Run: headless pygame with SDL's dummy video driver; simulated clock (each Clock.tick advances the game by its frame time, no real sleeping); random seed 0; keys injected as events and as key.get_pressed() state; mouse plan: one left click at the window centre at the start of phase 2, then a move to the lower-right quarter at the start of phase 3.
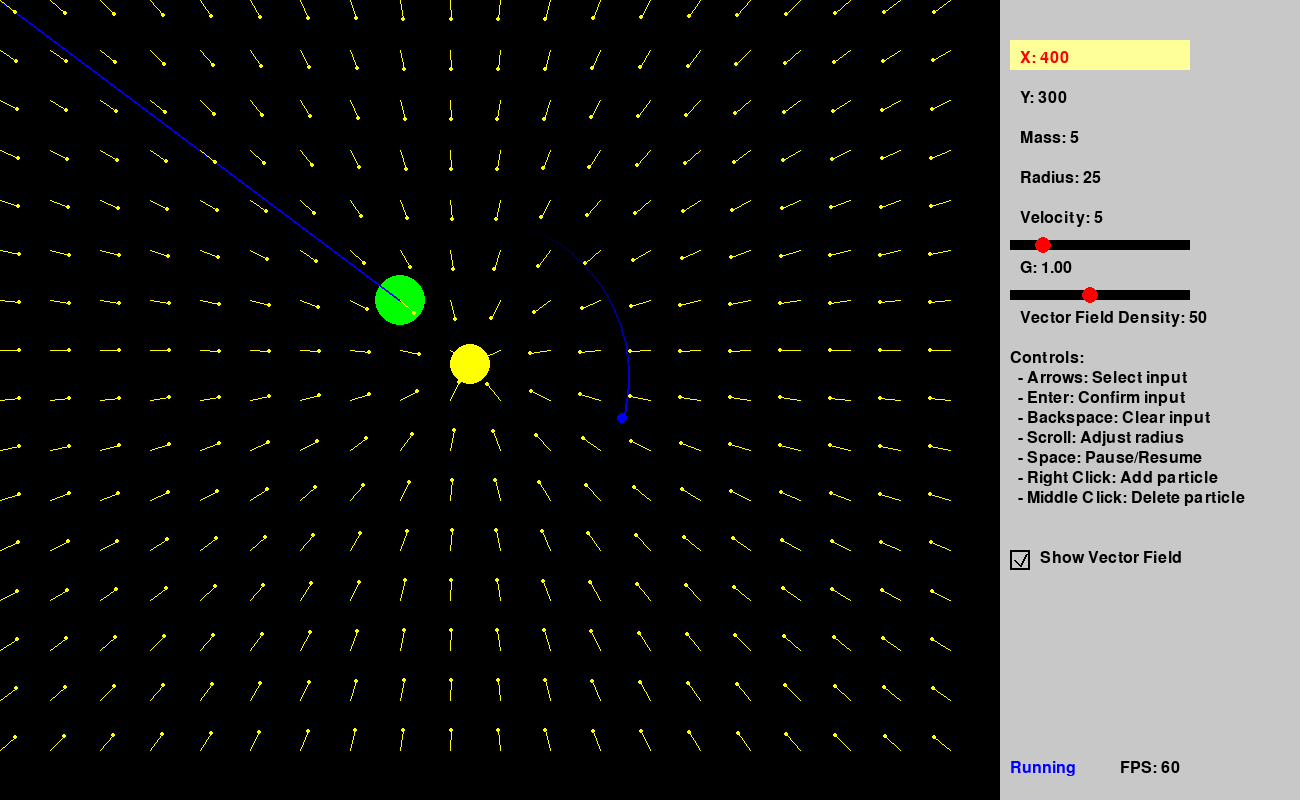
Frame 1 of 4 · flips 1–60 · no input
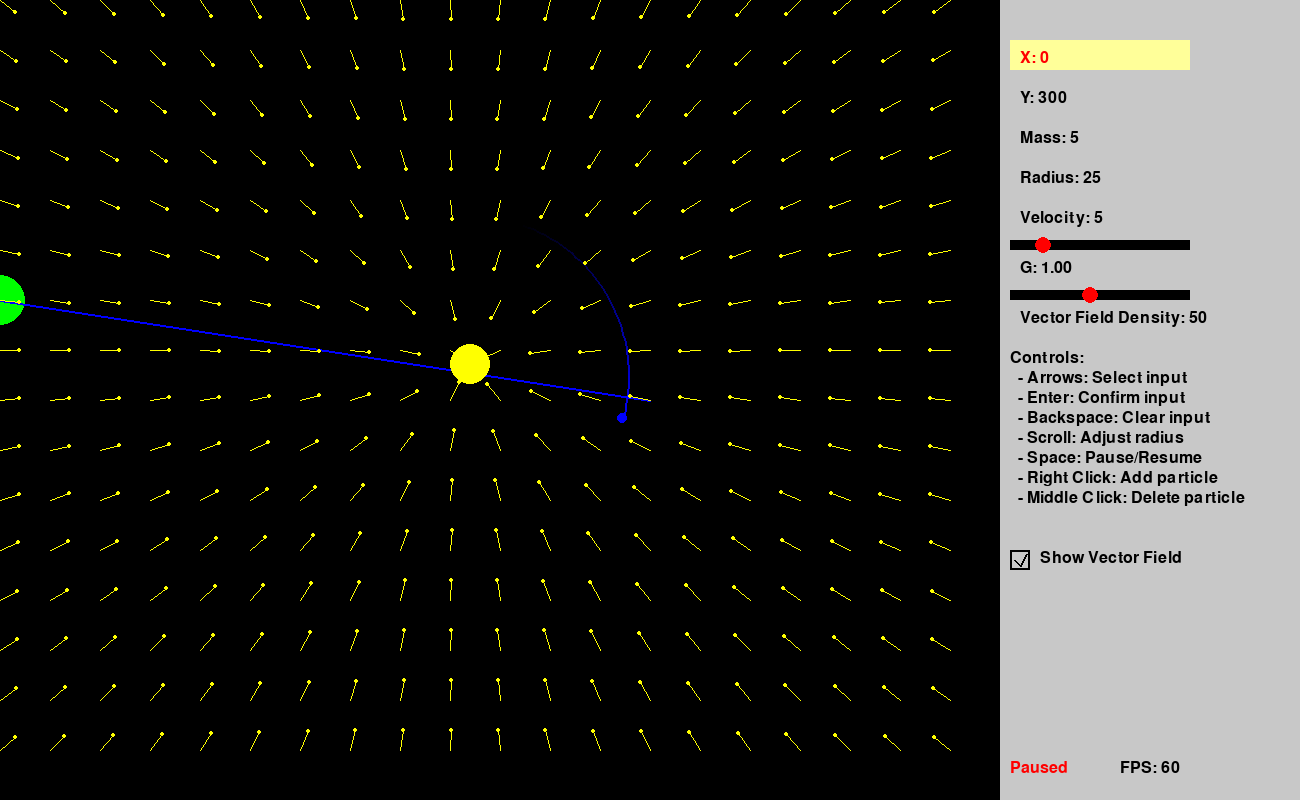
Frame 2 of 4 · flips 61–180 · clicked the window centre · tapped SPACE, RETURN · held RIGHT (→), D
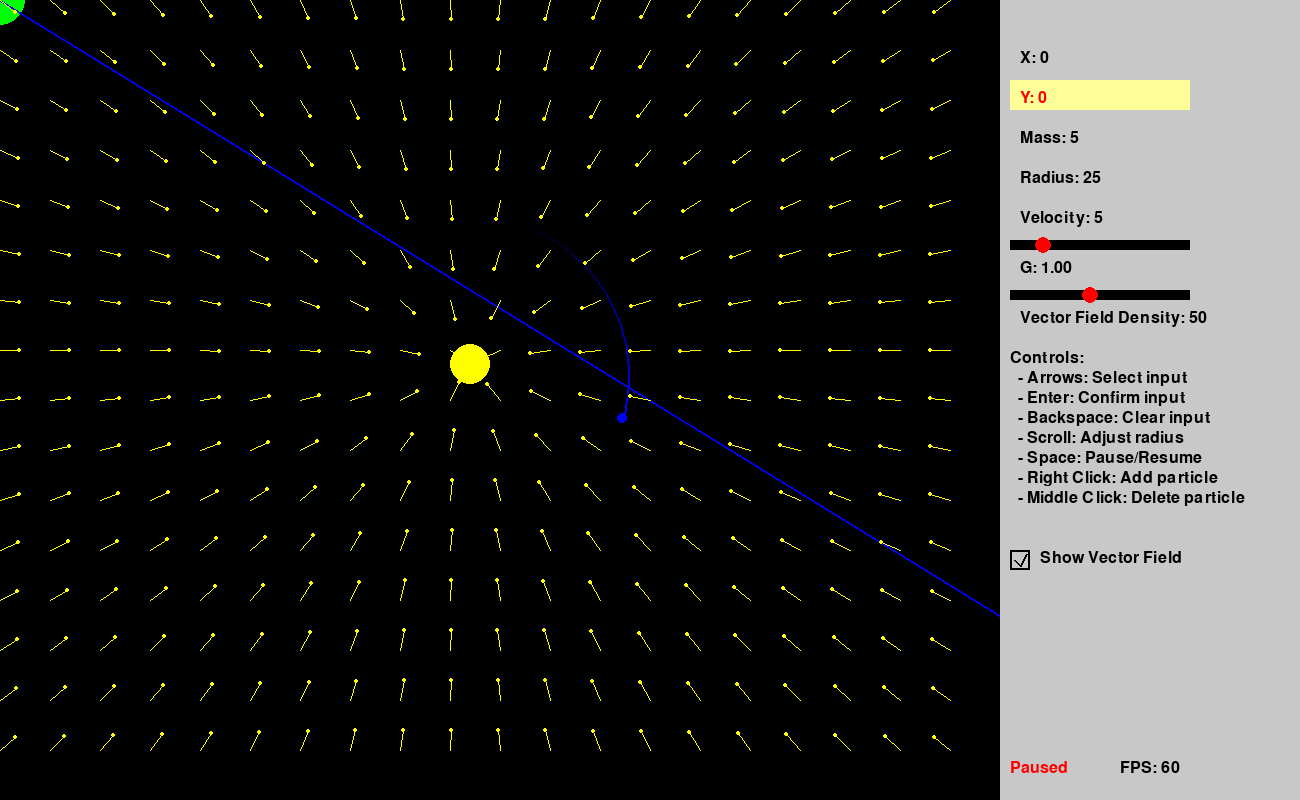
Frame 3 of 4 · flips 181–300 · moved the mouse to the lower-right quarter · held DOWN (↓), S
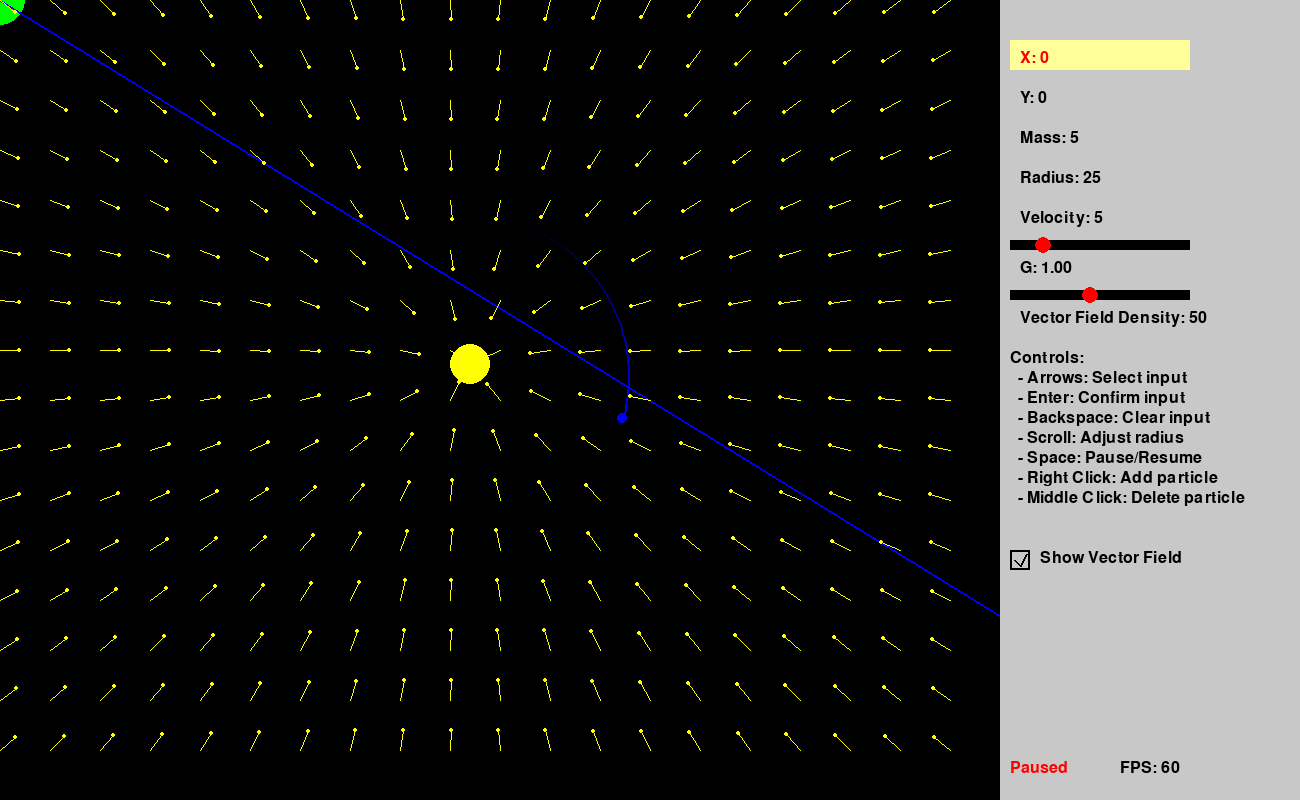
Frame 4 of 4 · flips 301–420 · held LEFT (←), A, UP (↑), W

The pygame program that drew these frames:

import math
import random
import pygame

# Initialize Pygame
pygame.init()

# Screen dimensions and settings
WIDTH, HEIGHT = 1300, 800
SIM_WIDTH = 1000  # Width of the simulation area
screen = pygame.display.set_mode((WIDTH, HEIGHT))
pygame.display.set_caption("Gravity Simulator")

# Colors
BLACK = (0, 0, 0)
WHITE = (255, 255, 255)
GRAY = (200, 200, 200)
RED = (255, 0, 0)
BLUE = (0, 0, 255)
GREEN = (0, 255, 0)
YELLOW = (255, 255, 0)
HIGHLIGHT = (255, 255, 153)  # Highlight color for selected input

# Font
font = pygame.font.SysFont(None, 24)

grid_spacing:int=50
G=1
on_vector=True
# Particle class
class Particle:
    def __init__(self, x, y, mass, radius, color=None):
        self.x = x
        self.y = y
        self.mass = mass
        self.radius = radius
        self.color = color if color else [
            random.randint(50, 255) for _ in range(3)]
        self.vx = 0
        self.vy = 0
        self.trail = []

    def update(self, particles,G):

        # Apply gravitational forces
        for particle in particles:
            if particle != self:
                dx = particle.x - self.x
                dy = particle.y - self.y
                distance = math.sqrt(dx ** 2 + dy ** 2)
                if distance > 5:
                    force = G * self.mass * particle.mass / distance ** 2
                    angle = math.atan2(dy, dx)
                    fx = force * math.cos(angle)
                    fy = force * math.sin(angle)
                    self.vx += fx / self.mass
                    self.vy += fy / self.mass

        # Update position
        self.x += self.vx
        self.y += self.vy

        # Check for screen wrapping
        teleported = False
        if self.x < 0:
            self.x += SIM_WIDTH
            teleported = True
        elif self.x >= SIM_WIDTH:
            self.x -= SIM_WIDTH
            teleported = True

        if self.y < 0:
            self.y += HEIGHT
            teleported = True
        elif self.y >= HEIGHT:
            self.y -= HEIGHT
            teleported = True

        # Reset trail if teleported
        if teleported:
            self.trail = []

        # Update trail
        self.trail.append((self.x, self.y))
        if len(self.trail) > 50:  # Limit trail length
            self.trail.pop(0)

    def draw(self, screen):
        # Draw the particle
        pygame.draw.circle(screen, self.color, (int(self.x), int(self.y)), self.radius)

        # Draw the trail with transparency
        if len(self.trail) > 1:
            trail_surface = pygame.Surface(screen.get_size(), pygame.SRCALPHA)  # Transparent surface
            for i in range(1, len(self.trail)):
                alpha = int(255 * (i / len(self.trail)))  # Transparency gradient
                trail_color = (*self.color, alpha)
                pygame.draw.line(
                    trail_surface,
                    trail_color,
                    (int(self.trail[i - 1][0]), int(self.trail[i - 1][1])),
                    (int(self.trail[i][0]), int(self.trail[i][1])),
                    2
                )
            screen.blit(trail_surface, (0, 0))

    def is_clicked(self, mouse_pos):
        dx = mouse_pos[0] - self.x
        dy = mouse_pos[1] - self.y
        return math.sqrt(dx**2 + dy**2) <= self.radius


# Functions for drawing and handling the sidebar
def draw_sidebar(screen, inputs, selected_input, input_active, input_buffer, paused, fps, G):
    pygame.draw.rect(screen, GRAY, (SIM_WIDTH, 0, WIDTH - SIM_WIDTH, HEIGHT))
    labels = ["X:", "Y:", "Mass:", "Radius:", "Velocity:"]
    instructions = [
        "Controls:",
        "  - Arrows: Select input",
        "  - Enter: Confirm input",
        "  - Backspace: Clear input",
        "  - Scroll: Adjust radius",
        "  - Space: Pause/Resume",
        "  - Right Click: Add particle",
        "  - Middle Click: Delete particle",
    ]

    # Draw input fields
    for i, label in enumerate(labels):
        color = RED if i == selected_input else BLACK
        bg_color = HIGHLIGHT if i == selected_input else GRAY
        pygame.draw.rect(screen, bg_color, (SIM_WIDTH + 10, 40 + i * 40, 180, 30))
        text = font.render(f"{label} {inputs[i]}", True, color)
        screen.blit(text, (SIM_WIDTH + 20, 50 + i * 40))

    # Draw G slider
    slider_x = SIM_WIDTH + 10
    slider_y = 240
    slider_width = 180
    slider_height = 10
    slider_value_x = slider_x + int((G - 0.1) / (5.0 - 0.1) * slider_width)

    pygame.draw.rect(screen, BLACK, (slider_x, slider_y, slider_width, slider_height))
    pygame.draw.circle(screen, RED, (slider_value_x, slider_y + slider_height // 2), 8)

    g_text = font.render(f"G: {G:.2f}", True, BLACK)
    screen.blit(g_text, (SIM_WIDTH + 20, slider_y + 20))

    # Draw vector density slider
    vsslider_x = SIM_WIDTH + 10
    vsslider_y = 290
    vsslider_width = 180
    vsslider_height = 10
    vsslider_value_x = vsslider_x + int((grid_spacing - 10) / (100 - 10) * vsslider_width)

    pygame.draw.rect(screen, BLACK, (vsslider_x, vsslider_y, vsslider_width, vsslider_height))
    pygame.draw.circle(screen, RED, (vsslider_value_x, vsslider_y + vsslider_height // 2), 8)

    g_text = font.render(f"Vector Field Density: {grid_spacing}", True, BLACK)
    screen.blit(g_text, (SIM_WIDTH + 20, vsslider_y + 20))


    # Display instructions
    for i, line in enumerate(instructions):
        text = font.render(line, True, BLACK)
        screen.blit(text, (SIM_WIDTH + 10, 350 + i * 20))




    # Display pause button
    pause_text = font.render("Paused" if paused else "Running", True, RED if paused else BLUE)
    screen.blit(pause_text, (SIM_WIDTH + 10, HEIGHT - 40))

    # Display FPS
    fps_text = font.render(f"FPS: {int(fps)}", True, BLACK)
    screen.blit(fps_text, (SIM_WIDTH + 120, HEIGHT - 40))

    # Draw checkbox for vector field
    checkbox_rect = pygame.Rect(SIM_WIDTH + 10, 550, 20, 20)
    pygame.draw.rect(screen, BLACK, checkbox_rect, 2)
    if on_vector:
        pygame.draw.line(screen, BLACK, (checkbox_rect.left + 4, checkbox_rect.centery),
                         (checkbox_rect.centerx, checkbox_rect.bottom - 4), 2)
        pygame.draw.line(screen, BLACK, (checkbox_rect.centerx, checkbox_rect.bottom - 4),
                         (checkbox_rect.right - 4, checkbox_rect.top + 4), 2)


    checkbox_label = font.render("Show Vector Field", True, BLACK)
    screen.blit(checkbox_label, (checkbox_rect.right + 10, checkbox_rect.top))


def draw_vector_field(screen, particles, G, grid_spacing):
    for x in range(0, SIM_WIDTH, int(grid_spacing)):
        for y in range(0, HEIGHT, int(grid_spacing)):
            max_force = 0
            max_force_particle = None
            force_x, force_y = 0, 0

            # Calculate the total force at this grid point from all particles
            for particle in particles:
                dx = particle.x - x
                dy = particle.y - y
                distance = math.sqrt(dx ** 2 + dy ** 2)
                if distance > 5:  # Avoid division by zero or excessive force
                    force = G * particle.mass / distance ** 2
                    angle = math.atan2(dy, dx)
                    force_x += force * math.cos(angle)
                    force_y += force * math.sin(angle)

                    # Track the particle exerting the maximum force
                    if force > max_force:
                        max_force = force
                        max_force_particle = particle

            # Normalize vector for consistent display
            magnitude = math.sqrt(force_x ** 2 + force_y ** 2)
            if magnitude > 0:
                force_x /= magnitude
                force_y /= magnitude

            # Scale the vector for visualization
            arrow_length = 20  # Adjust for visibility
            end_x = x + force_x * arrow_length
            end_y = y + force_y * arrow_length

            # Use the color of the particle with the maximum force exerted at this point
            vector_color = max_force_particle.color if max_force_particle else WHITE

            # Draw the arrow
            pygame.draw.line(screen, vector_color, (x, y), (end_x, end_y), 1)
            pygame.draw.circle(screen, vector_color, (int(end_x), int(end_y)), 2)


def is_valid_number(value):
    try:
        float(value)
        return True
    except ValueError:
        return False


# Default particle settings
default_inputs = [400, 300, 5, 25, 5]  # x, y, mass, radius, velocity
inputs = default_inputs[:]

# Other state variables
selected_input: int = 0
input_active = False
input_buffer = str(inputs[selected_input])
paused = False
particles = []
dragging = False
g_slider_dragging = False
vsslider_dragging = False

# Main loop
running = True
clock = pygame.time.Clock()
onetime = 0

# Create a central "sun" and orbiting "planet"
particles.append(Particle(470, 365, 3500, 20, YELLOW))  # Sun
planet = Particle(470, 215, 1, 5, BLUE)
planet.vx = 5  # Give the planet an initial velocity for orbit
particles.append(planet)

while running:
    screen.fill(BLACK)

    mouse_x, mouse_y = pygame.mouse.get_pos()
    fps = clock.get_fps()

    # Create preview particle
    x, y, mass, radius, velocity = inputs
    preview_particle = Particle(x, y, mass, radius, color=GREEN)

    # Update preview particle if dragging
    if dragging:
        inputs[0], inputs[1] = mouse_x, mouse_y
        preview_particle.x, preview_particle.y = mouse_x, mouse_y

    # Draw preview particle
    preview_particle.draw(screen)
    pygame.draw.line(
        screen, BLUE, (preview_particle.x,
                       preview_particle.y), (mouse_x, mouse_y), 2
    )

    for event in pygame.event.get():
        while onetime == 0:
            for i in range(len(inputs)):
                input_rect = pygame.Rect(SIM_WIDTH + 10, 40 + i * 40, 180, 30)
                selected_input = i
                input_active = True
                input_buffer = str(inputs[selected_input])
                print(f"Selected input {i}")  # Debug statement
                onetime = 1
                break
        if event.type == pygame.QUIT:
            running = False
        elif event.type == pygame.MOUSEBUTTONDOWN:
            if event.button == 1:  # Left click
                slider_rect = pygame.Rect(SIM_WIDTH + 10, 240, 180, 10)
                vsslider_rect = pygame.Rect(SIM_WIDTH + 10, 290, 180, 10)
                handle_x = SIM_WIDTH + 10 + int((G - 0.1) / (5.0 - 0.1) * 180)
                handle_rect = pygame.Rect(handle_x - 8, 240 - 8, 16, 26)  # Handle area

                vshandle_x =SIM_WIDTH + 10 + int((grid_spacing - 10) / (100 - 10) * 180)
                vshandle_rect = pygame.Rect(vshandle_x - 8, 290 - 8, 16, 26)  # Handle area

                checkbox_rect = pygame.Rect(SIM_WIDTH + 10, 550, 20, 20)
                if checkbox_rect.collidepoint(event.pos):
                    on_vector = not on_vector
                elif handle_rect.collidepoint(event.pos):
                    g_slider_dragging = True
                elif vshandle_rect.collidepoint(event.pos):
                    vsslider_dragging = True
                elif slider_rect.collidepoint(event.pos):
                    slider_value = (event.pos[0] - slider_rect.x) / slider_rect.width
                    G = max(0.1, min(slider_value * (5.0 - 0.1) + 0.1, 5.0))
                elif vsslider_rect.collidepoint(event.pos):
                    vsslider_value = (event.pos[0] - vsslider_rect.x) / vsslider_rect.width
                    grid_spacing = max(10, min(vsslider_value * (100 - 10) + 10, 100))
                elif preview_particle.is_clicked((mouse_x, mouse_y)):
                    dragging = True
                for i in range(len(inputs)):
                    input_rect = pygame.Rect(
                        SIM_WIDTH + 10, 40 + i * 40, 180, 30)
                    if input_rect.collidepoint(event.pos):
                        selected_input = i
                        input_active = True
                        input_buffer = str(inputs[selected_input])
                        print(f"Selected input {i}")  # Debug statement
                        break
            elif event.button == 3:  # Right click
                angle = math.atan2(mouse_y - y, mouse_x - x)
                vx = velocity * math.cos(angle)
                vy = velocity * math.sin(angle)
                particle = Particle(x, y, mass, radius)
                particle.vx = vx
                particle.vy = vy
                particles.append(particle)
            elif event.button == 2:  # Middle click
                for particle in particles[:]:
                    if particle.is_clicked((mouse_x, mouse_y)):
                        particles.remove(particle)

        elif event.type == pygame.MOUSEBUTTONUP:
            if event.button == 1:
                dragging = False
                g_slider_dragging = False
                vsslider_dragging=False
        elif event.type == pygame.KEYDOWN:
            if event.key == pygame.K_DOWN:
                selected_input: int = (selected_input + 1) % len(inputs)
                input_buffer = str(inputs[selected_input])
                input_active = True
            elif event.key == pygame.K_UP:
                selected_input = (selected_input - 1) % len(inputs)
                input_buffer = str(inputs[selected_input])
                input_active = True
            elif event.key == pygame.K_SPACE:
                paused = not paused
            elif input_active:
                if event.key == pygame.K_BACKSPACE:
                    print(f"Input buffer: {input_buffer}")
                    input_buffer = input_buffer[:-1]
                    if is_valid_number(input_buffer):
                        inputs[selected_input] = float(input_buffer)
                        # Debug statement
                        print(f"Input buffer: {input_buffer}")
                    else:
                        inputs[selected_input] = 0
                elif event.key in (pygame.K_RETURN, pygame.K_ESCAPE):
                    if is_valid_number(input_buffer):
                        if input_buffer == "":
                            inputs[selected_input] = 0
                        else:
                            inputs[selected_input] = float(input_buffer)
                    else:
                        inputs[selected_input] = 0
                        input_buffer = ""
                    input_active = False
                    print(f"Input buffer: {input_buffer}")  # Debug statement
                else:
                    input_buffer += event.unicode
                    if is_valid_number(input_buffer):
                        if input_buffer == "":
                            inputs[selected_input] = 0
                        else:
                            inputs[selected_input] = float(input_buffer)
                    else:
                        inputs[selected_input] = 0
                        input_buffer = ""
                    print(f"Input buffer: {input_buffer}")  # Debug statement
        elif event.type == pygame.MOUSEWHEEL:
            inputs[3] = max(1, min(inputs[3] + event.y, 200))

        elif event.type == pygame.MOUSEMOTION:
            if g_slider_dragging:
                # Adjust G based on mouse position
                slider_rect = pygame.Rect(SIM_WIDTH + 10, 240, 180, 10)
                relative_x = max(0, min(event.pos[0] - slider_rect.x, slider_rect.width))
                G = 0.1 + (relative_x / slider_rect.width) * (5.0 - 0.1)
            if vsslider_dragging:
                # Adjust vector spacing based on mouse position
                vsslider_rect = pygame.Rect(SIM_WIDTH + 10, 290, 180, 10)
                vsrelative_x = max(0, min(event.pos[0] - vsslider_rect.x, vsslider_rect.width))
                grid_spacing = int(10 + (vsrelative_x / vsslider_rect.width) * (100 - 10))

    # Update particles if not paused
    if not paused:
        for particle in particles:
            particle.update(particles,G)

    # Draw all particles
    for particle in particles:
        particle.draw(screen)

        # Collision detection
    for particle in particles[:]:
        for other in particles[:]:
            if particle != other:
                dx = other.x - particle.x
                dy = other.y - particle.y
                distance = math.sqrt(dx ** 2 + dy ** 2)
                if distance <= particle.radius + other.radius:
                    if particle.mass >= other.mass:
                        particle.mass += other.mass
                        particle.radius = int(
                            math.sqrt(particle.radius ** 2 + other.radius ** 2)
                        )
                        particles.remove(other)

    # Draw the vector field
    if on_vector:
        draw_vector_field(screen, particles, G, grid_spacing)
    else:
        pass

    # Draw sidebar
    draw_sidebar(screen, inputs, selected_input, input_active, input_buffer, paused, fps, G)
    pygame.display.flip()
    clock.tick(60)

pygame.quit()
